Run: headless pygame with SDL's dummy video driver; simulated clock (each Clock.tick advances the game by its frame time, no real sleeping); random seed 0; keys injected as events and as key.get_pressed() state; no mouse input.
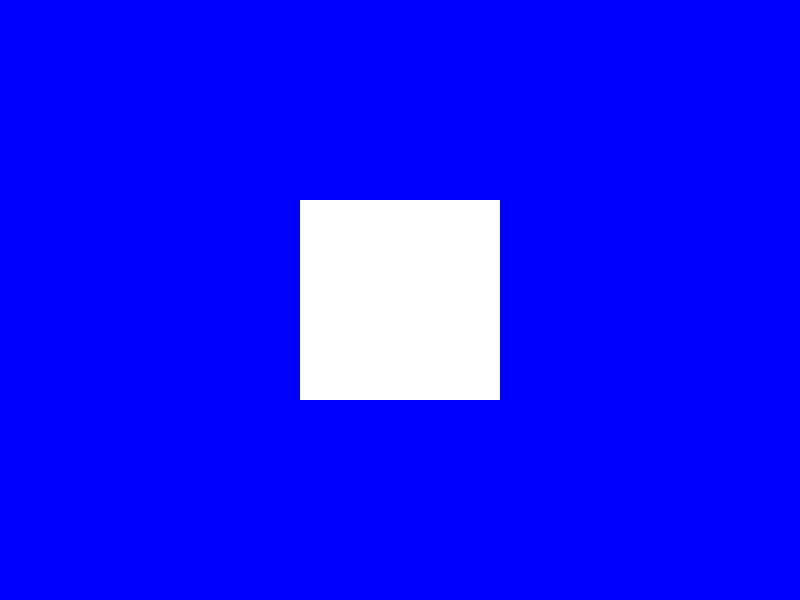
Frame 1 of 4 · flips 1–60 · no input
Frame 2 of 4 · flips 61–180 · tapped SPACE, RETURN · held RIGHT (→), D · screen unchanged from frame 1, image omitted
Frame 3 of 4 · flips 181–300 · held DOWN (↓), S · screen unchanged from frame 2, image omitted
Frame 4 of 4 · flips 301–420 · held LEFT (←), A, UP (↑), W · screen unchanged from frame 3, image omitted

The pygame program that drew these frames:

import pygame
import sys

# Initialize Pygame
pygame.init()

# Set up the screen
screen = pygame.display.set_mode((800, 600))  # Width 800, Height 600
pygame.display.set_caption('White Square')

# Main game loop
while True:
    # Handle events
    for event in pygame.event.get():
        if event.type == pygame.QUIT:
            pygame.quit()
            sys.exit()

    # Fill the screen with blue
    screen.fill((0, 0, 255))  # RGB for blue

    # Draw a white square in the center
    pygame.draw.rect(screen, (255, 255, 255), (300, 200, 200, 200))  # (x, y, width, height)

    # Update the screen
    pygame.display.flip()
